Image classification data set "cells" (MarkF123/cells on GitHub). Class labels (4): artef, lymph, monoc, segm.

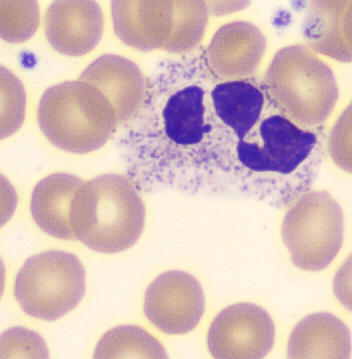
Label: segm

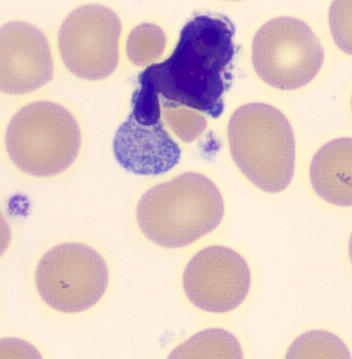
Label: lymph

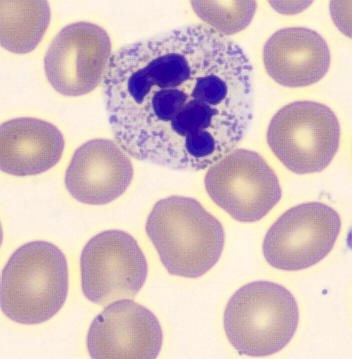
Label: segm

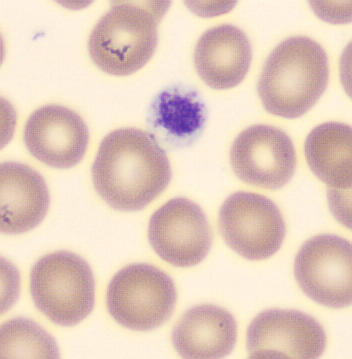
Label: artef

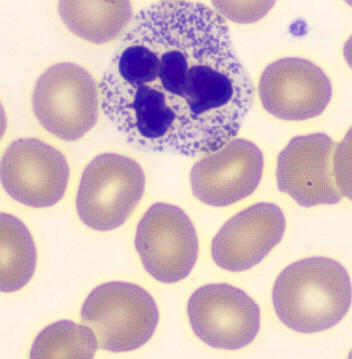
Label: segm

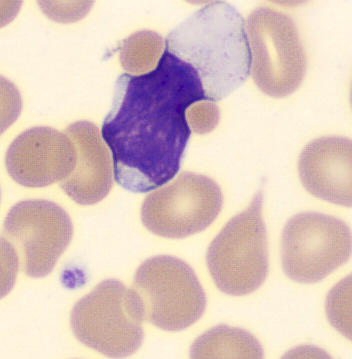
Label: lymph
